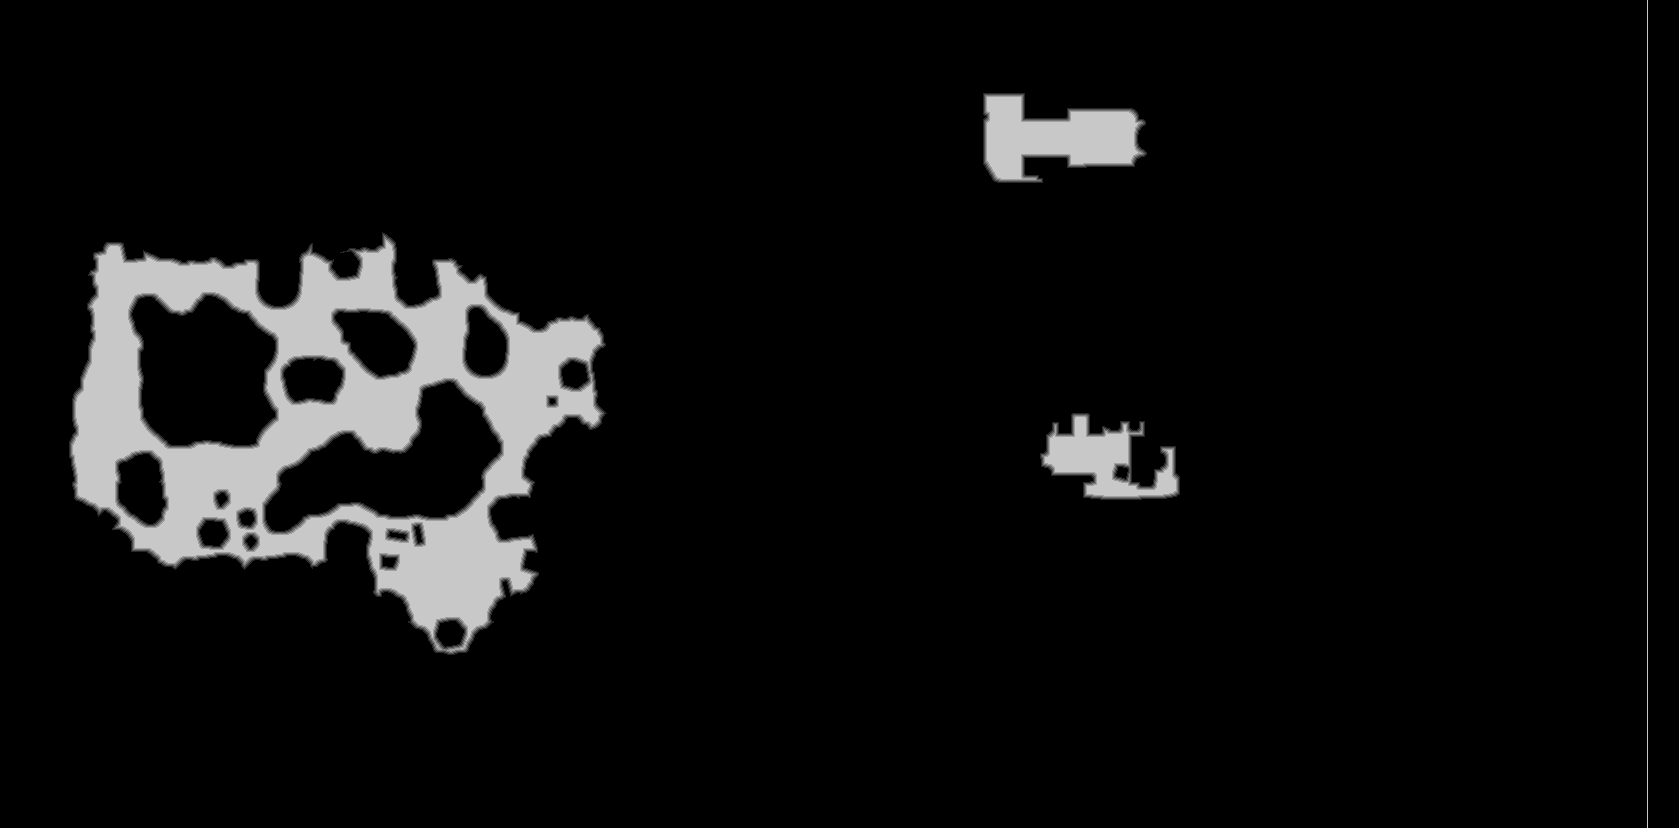

The file beside this chart, header and first rows:
base	0x5d0fdf80000
origin	0x4b70020
stride	840
width	1679
height	828
nibble	0	1275006
nibble	1	7348
nibble	2	7379
nibble	3	7385
nibble	4	7308
nibble	5	85786
